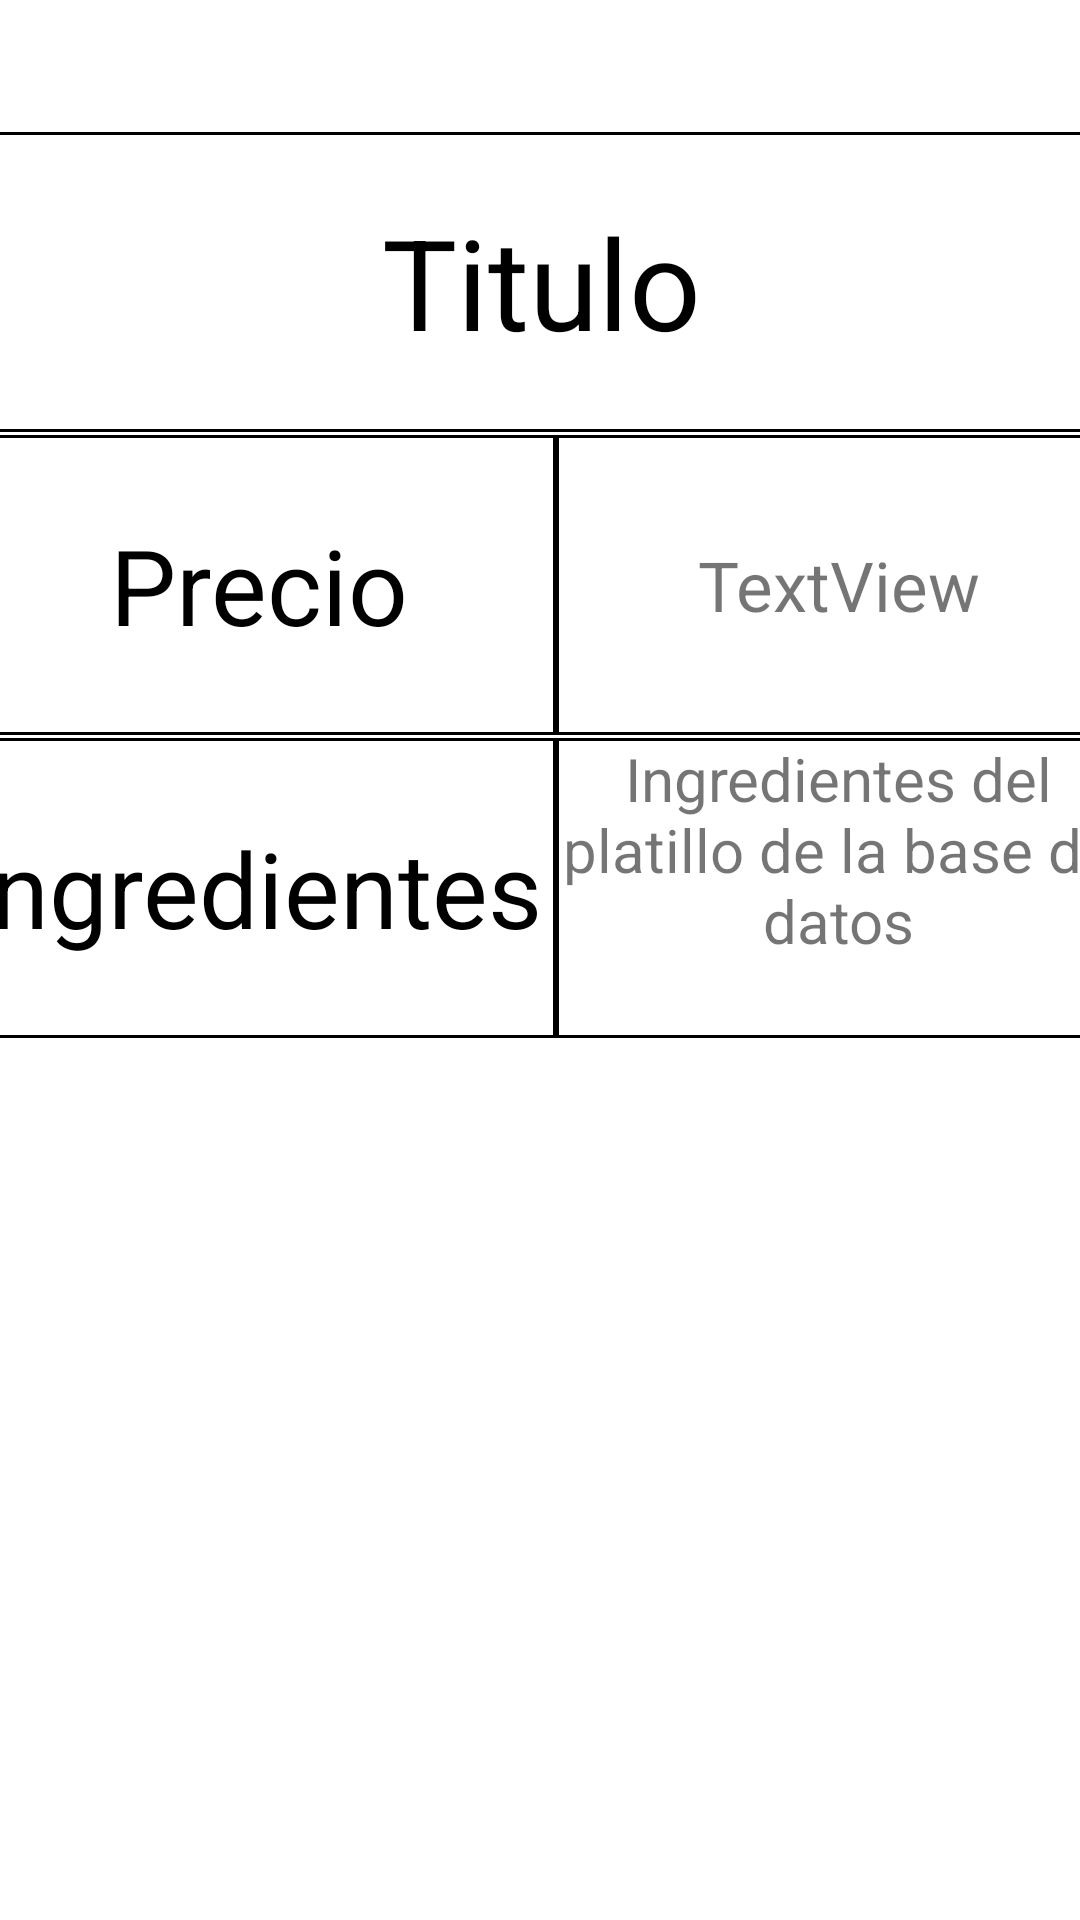

The Android layout XML behind this screen, and the referenced resources:
<!-- AndroidManifest.xml: application theme Theme.PromoFood -->
<!-- res/layout/activity_detalles_bebida_restaurante.xml -->
<?xml version="1.0" encoding="utf-8"?>
<androidx.constraintlayout.widget.ConstraintLayout xmlns:android="http://schemas.android.com/apk/res/android"
    xmlns:app="http://schemas.android.com/apk/res-auto"
    xmlns:tools="http://schemas.android.com/tools"
    android:id="@+id/To"
    android:layout_width="match_parent"
    android:layout_height="match_parent"
    tools:context=".DetallesBebidaRestaurante">

    <TableRow
        android:id="@+id/tableRow"
        android:layout_width="386dp"
        android:layout_height="100dp"
        android:layout_marginTop="44dp"
        android:background="@drawable/borde"
        app:layout_constraintEnd_toEndOf="parent"
        app:layout_constraintStart_toStartOf="parent"
        app:layout_constraintTop_toTopOf="parent">

        <TextView
            android:id="@+id/textTituloBebida"
            android:layout_width="match_parent"
            android:layout_height="match_parent"
            android:background="@drawable/borde"
            android:gravity="center"
            android:text="Titulo"
            android:textColor="@color/black"
            android:textSize="42sp" />
    </TableRow>

    <TableRow
        android:id="@+id/tableRow2"
        android:layout_width="386dp"
        android:layout_height="100dp"
        android:layout_marginTop="1dp"
        android:background="@drawable/borde"
        app:layout_constraintEnd_toEndOf="parent"
        app:layout_constraintStart_toStartOf="parent"
        app:layout_constraintTop_toBottomOf="@+id/tableRow">

        <TextView
            android:id="@+id/tituloPrecioBebida"
            android:layout_width="198dp"
            android:layout_height="match_parent"
            android:background="@drawable/borde"
            android:gravity="center_horizontal|center_vertical"
            android:text="Precio"
            android:textColor="@color/black"
            android:textSize="35sp" />

        <TextView
            android:id="@+id/textPrecioBebidaBD"
            android:layout_width="match_parent"
            android:layout_height="match_parent"
            android:background="@drawable/borde"
            android:gravity="center_horizontal|center_vertical"
            android:text="TextView"
            android:textSize="23sp" />
    </TableRow>

    <TableRow
        android:id="@+id/tableRow3"
        android:layout_width="386dp"
        android:layout_height="100dp"
        android:layout_marginTop="1dp"
        android:background="@drawable/borde"
        app:layout_constraintEnd_toEndOf="parent"
        app:layout_constraintStart_toStartOf="parent"
        app:layout_constraintTop_toBottomOf="@+id/tableRow2">

        <TextView
            android:id="@+id/tituloIngredientesBebida"
            android:layout_width="198dp"
            android:layout_height="match_parent"
            android:background="@drawable/borde"
            android:gravity="center_vertical"
            android:text="Ingredientes"
            android:textColor="@color/black"
            android:textSize="35sp" />

        <TextView
            android:id="@+id/textIngredientesBebidaBD"
            android:layout_width="match_parent"
            android:layout_height="match_parent"
            android:background="@drawable/borde"
            android:gravity="center_horizontal"
            android:text="Ingredientes del platillo de la base de datos"
            android:textSize="20sp" />
    </TableRow>

</androidx.constraintlayout.widget.ConstraintLayout>
<!-- resources referenced by this layout -->
<resources>
  <!-- drawable borde (drawable) -->
  <?xml version="1.0" encoding="utf-8"?>
  <shape
      xmlns:android="http://schemas.android.com/apk/res/android"
      android:shape="rectangle">
      <stroke
          android:color="#000"
          android:width="1dp">
  
      </stroke>
  
  </shape>
  <style name="Theme.PromoFood" parent="Theme.MaterialComponents.DayNight.DarkActionBar">
          
          <item name="colorPrimary">@color/purple_500</item>
          <item name="colorPrimaryVariant">@color/purple_700</item>
          <item name="colorOnPrimary">@color/white</item>
          
          <item name="colorSecondary">@color/teal_200</item>
          <item name="colorSecondaryVariant">@color/teal_700</item>
          <item name="colorOnSecondary">@color/black</item>
          
          <item name="android:statusBarColor">?attr/colorPrimaryVariant</item>
          
      </style>
  <!-- not gathered from this repository: default colours our renderer supplied (Android Studio template values) -->
  <color name="purple_500">#FF6200EE</color>
  <color name="purple_700">#FF3700B3</color>
  <color name="teal_200">#FF03DAC5</color>
  <color name="teal_700">#FF018786</color>
  <color name="black">#FF000000</color>
  <color name="white">#FFFFFFFF</color>
</resources>
